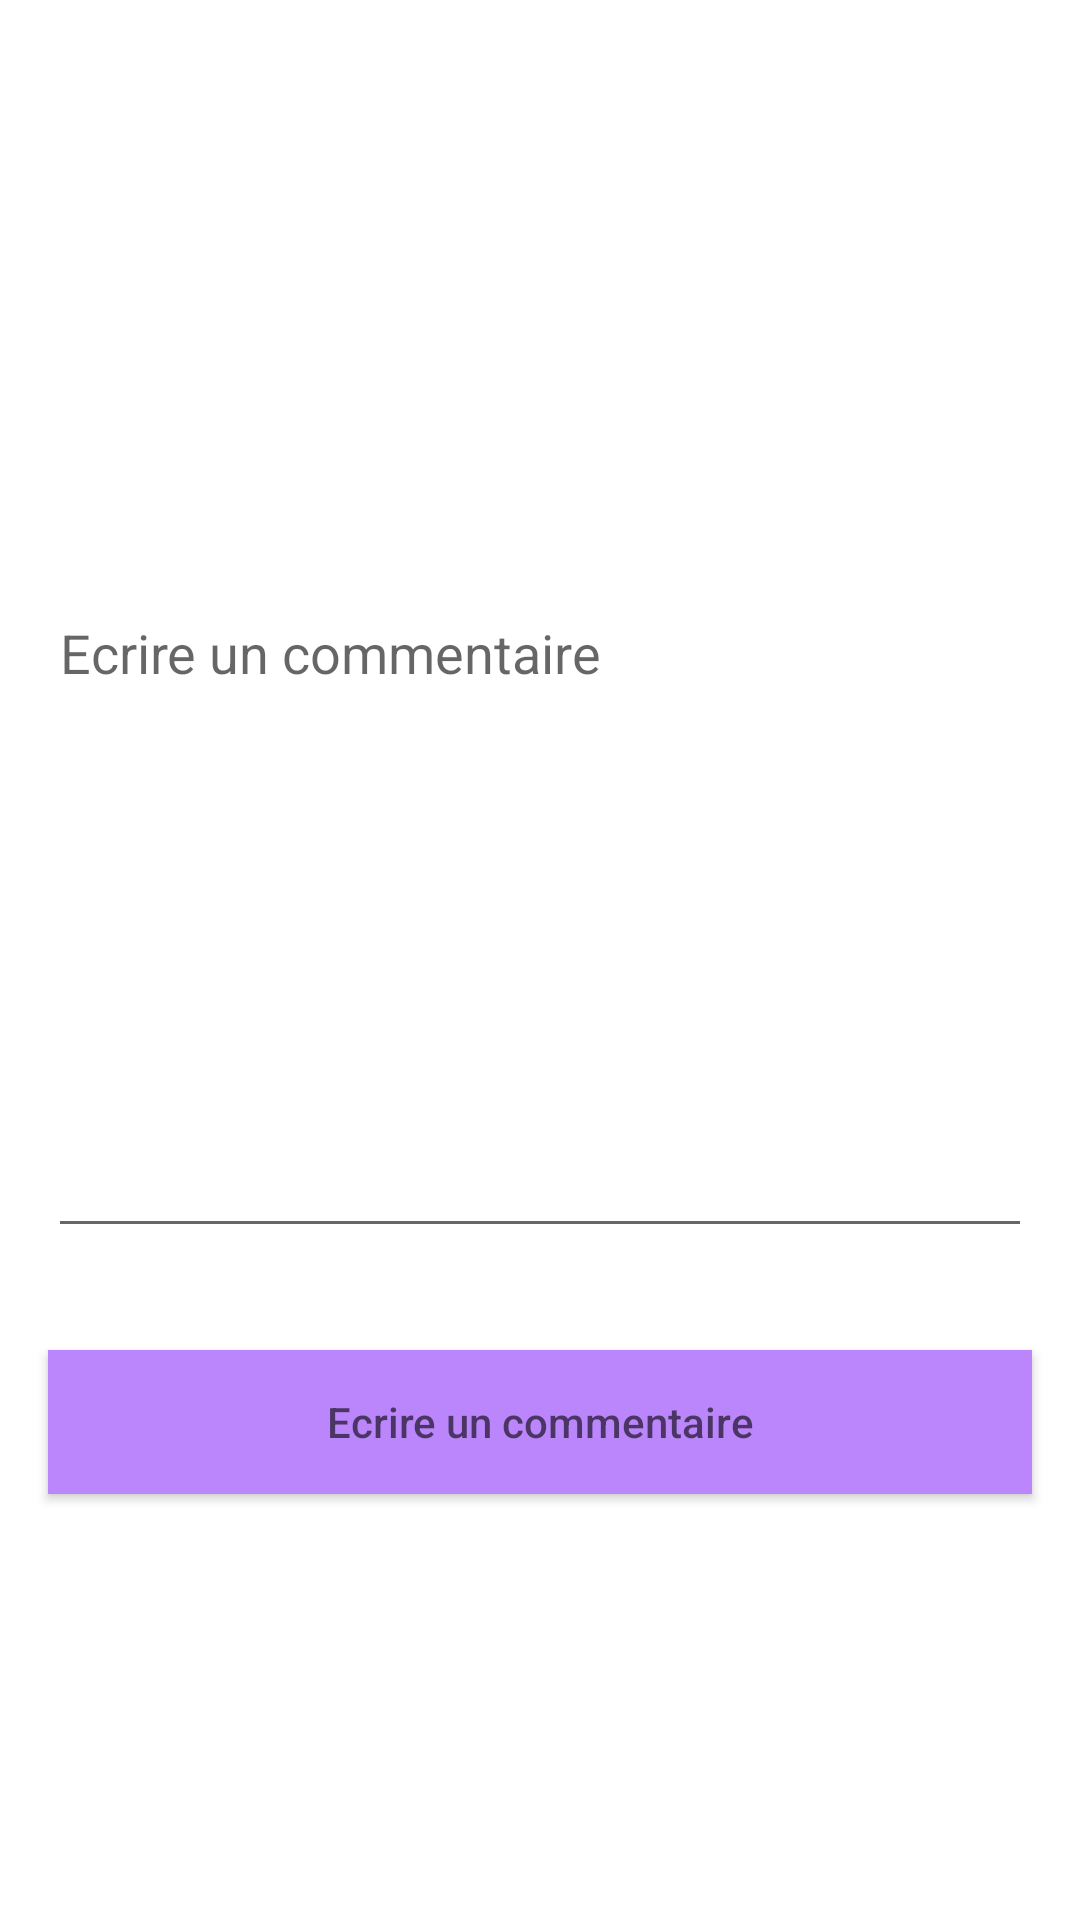

This screen was rendered from an Android layout file. Write that file and the resources it references.
<!-- AndroidManifest.xml: application theme Theme.MyIHMApplication -->
<!-- res/layout/fragment_comment_pic.xml -->
<?xml version="1.0" encoding="utf-8"?>
<FrameLayout xmlns:android="http://schemas.android.com/apk/res/android"
    xmlns:tools="http://schemas.android.com/tools"
    android:layout_width="match_parent"
    android:layout_height="match_parent"
    android:background="#FFFFFF"
    tools:context=".CommentPicFragment">

    <EditText
        android:id="@+id/edit_comment"
        android:layout_width="match_parent"
        android:layout_height="400dp"
        android:layout_marginStart="16dp"
        android:layout_marginLeft="16dp"
        android:layout_marginTop="16dp"
        android:layout_marginEnd="16dp"
        android:layout_marginRight="16dp"
        android:ems="10"
        android:hint="@string/comment_pic" />

    <Button
        android:id="@+id/save_comment"
        style="@style/Widget.AppCompat.Button"
        android:layout_width="match_parent"
        android:layout_height="wrap_content"
        android:layout_marginStart="16dp"
        android:layout_marginLeft="16dp"
        android:layout_marginTop="450dp"
        android:layout_marginEnd="16dp"
        android:layout_marginRight="16dp"
        android:background="@color/purple_200"
        android:hint="@string/comment_pic" />

</FrameLayout>
<!-- resources referenced by this layout -->
<resources>
  <string name="comment_pic">Ecrire un commentaire</string>
  <style name="Theme.MyIHMApplication" parent="Theme.AppCompat.Light.DarkActionBar">
          
          <item name="colorPrimary">@color/purple_500</item>
          <item name="colorPrimaryVariant">@color/purple_700</item>
          <item name="colorOnPrimary">@color/white</item>
          
          <item name="colorSecondary">@color/teal_200</item>
          <item name="colorSecondaryVariant">@color/teal_700</item>
          <item name="colorOnSecondary">@color/black</item>
          
          <item name="android:statusBarColor" tools:targetApi="l">?attr/colorPrimaryVariant</item>
          
      </style>
  <!-- not gathered from this repository: default colours our renderer supplied (Android Studio template values) -->
  <color name="purple_200">#FFBB86FC</color>
  <color name="purple_500">#FF6200EE</color>
  <color name="purple_700">#FF3700B3</color>
  <color name="teal_200">#FF03DAC5</color>
  <color name="teal_700">#FF018786</color>
  <color name="black">#FF000000</color>
  <color name="white">#FFFFFFFF</color>
</resources>
